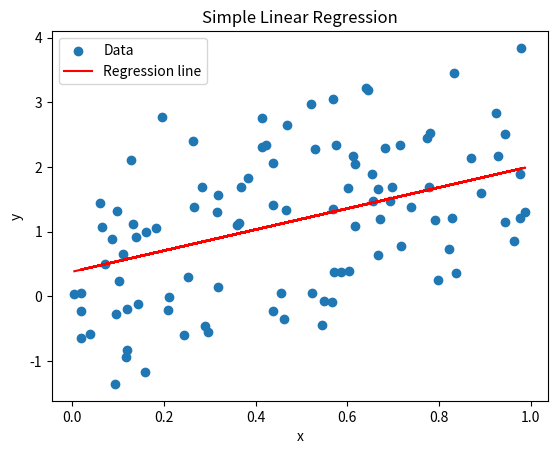

Write the Python code that produced this figure.
'''
Implementing Linear Regression: 

Implement a simple linear regression model using NumPy. This involves creating synthetic data, 
defining a cost function (e.g., mean squared error), and using gradient descent to optimize the 
model parameters.
'''
import numpy as np
import pandas as pd
import matplotlib.pyplot as plt

np.random.seed(0)

'''
Linear Regression is a fundamental statistical method used for modeling the relationship between 
a dependent variable and one or more indpendent variables. In simple linear regression, there is only
one independent variable. It's commonly used for prediction and forecasting. For example,

it can be used to predict sales based on advertising expenditure, predict house prices based on features like
square footage and number of bedrooms, etc.
'''


'''
Creating a simple linear regression model using NumPy:

Define the model: 
In simple linear regression, the relationship between the independent variable X and dependent variable
y is modeled as y=mx+b, where m is the slope and b is the y-intercept.

Generate synthetic data:
Create synthetic data points that follow a linear relationship. This involves randomly generating values for
X and calculating the corresponding values for y, possibly adding some noise to simulate real-world scenarios.

Define the cost function:
Typically, mean squared error (MSE) is used as the cost function for linear regression. It measures the average
squared difference between the actual and predicted values.

Optimize parameters using gradient descent: 
Gradient descent is an optimization algorithm used to minimize the cost function. It iteratively updates the 
parameters (slope and intercept in this case) in the direction of the steepest descent of the cost function
until convergence.
'''


'''
Step-by-step tasks:

1. Generate synthetic data: Create synthetic data points
X and corresponding y values.
2. Initialize parameters: Initialize the slope m and intercept b with random values.
3. Define the cost function: Implement mean squared error (MSE) as the cost function.
4. Implement gradient descent: Update parameters using the gradient descent algorithm to minimize the cost function.
5. Iterate until convergence: Repeat the gradient descent steps until the change in cost function becomes negligible.
'''
#helper function: mean_squared_error
def mean_squared_error(y_true, y_pred):
	return np.mean((y_true - y_pred) ** 2)


#creating synethtic noise
num_samples = 100
x = np.random.rand(num_samples, 1)
epsilon = np.random.randn(num_samples, 1)
y = 2 * x + epsilon
print(x)


#initialize parameters
#slope and y-intercept with random values
m = np.random.randn()
b = np.random.randn()

#define the cost function: (mean squared error)
learning_rate = 0.01
num_iterations = 1000
cost_history = []

for i in range(num_iterations):
	#calculate predictions
	y_pred = m*x + b
	#calculate gradients
	d_m = (-2/num_samples) * np.sum(x * (y - y_pred)) 
	d_b = (-2/num_samples) * np.sum(y-y_pred)

	#update parameters using gradients
	m -= learning_rate * d_m 
	b -= learning_rate * d_b

	#calculate and record cost
	cost = mean_squared_error(y, y_pred) 
	cost_history.append(cost) 
	
	#print progress
	if i % 100 == 0:
		print(f"Iteration {i}: Cost = {cost}")


#finally, plotting the data and linear regression line
plt.scatter(x, y, label="Data")
plt.plot(x, m*x+b, color = "red", label = "Regression line")
plt.xlabel("x")
plt.ylabel("y")
plt.title("Simple Linear Regression")
plt.legend()
plt.show()

print("Final parameters:")
print("Slope (m):", m)
print("Intercept (b):", b)
print("Final cost:", cost_history[-1])